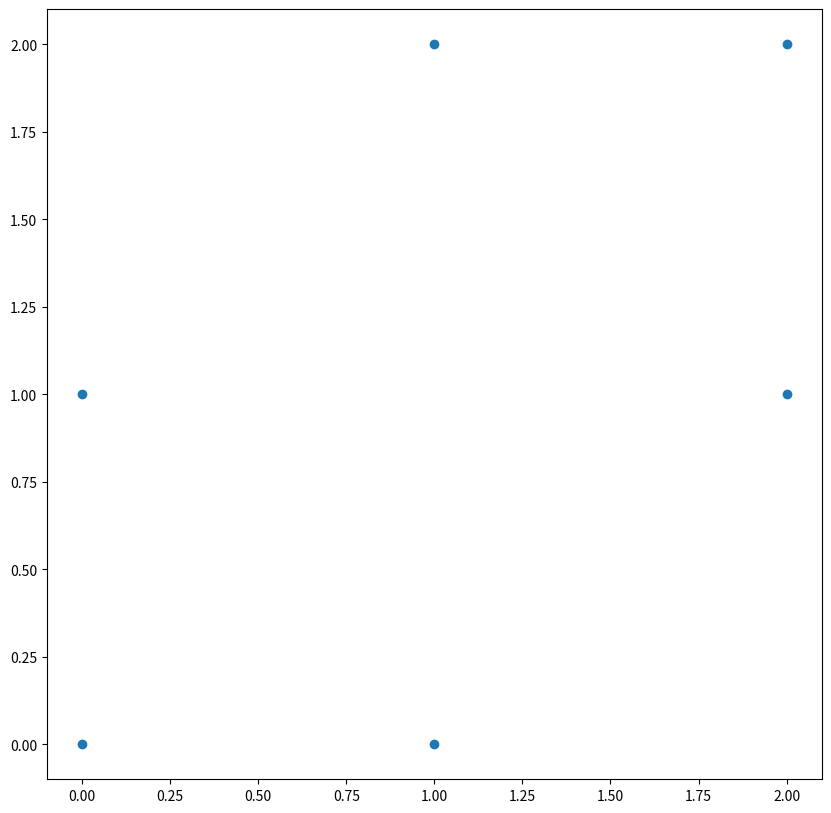

Write the Python code that produced this figure.




import matplotlib.pyplot as plt

data = [[0, 0], [0, 1], [1, 0], [1, 2], [2, 1], [2, 2]]
x, y = [], []
for point in data:
	x.append(point[0])
	y.append(point[1])

plt.figure(figsize=(10, 10), dpi=100)
plt.scatter(x, y)
plt.show()